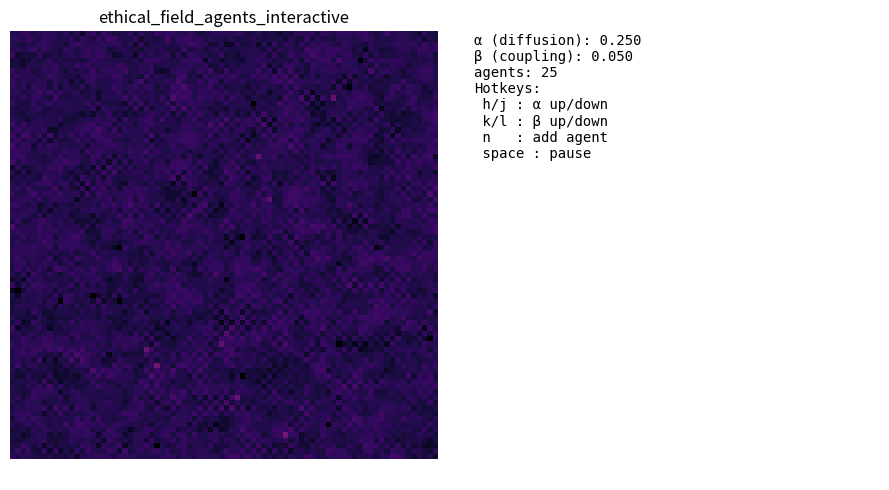

The script that saved this image:
"""
ethical_field_agents_interactive.py
-----------------------------------
Interaktywna wersja symulacji rozproszonego pola etycznego.
Kliknięcie myszą dodaje agenta; klawisze zmieniają parametry.
  h  - zwiększ α (dyfuzja)
  j  - zmniejsz α
  k  - zwiększ β (sprzężenie)
  l  - zmniejsz β
  n  - zmiana liczby agentów
  space - zatrzymaj/wznów symulację
W prawym pasku pokazuje aktualne wartości parametrów.
"""

import numpy as np
import matplotlib.pyplot as plt
from matplotlib import animation

# --- konfiguracja początkowa ---
N = 80
steps = 300
alpha, beta, gamma = 0.25, 0.05, 0.01
agent_strength = 0.4
agents_n = 25
paused = False

# --- pola i agenci ---
E = np.random.rand(N, N) * 0.2
S = np.random.rand(N, N)
agents = [
    {"x": np.random.randint(0, N),
     "y": np.random.randint(0, N),
     "phase": np.random.rand(),
     "sign": np.random.choice([1, -1])}
    for _ in range(agents_n)
]

# --- aktualizacja ---
def step(E, S, agents):
    lap = (
        np.roll(E, 1, 0) + np.roll(E, -1, 0) +
        np.roll(E, 1, 1) + np.roll(E, -1, 1) - 4 * E
    )
    dE = alpha * lap + beta * (S - E) + gamma * np.random.randn(*E.shape)
    E = np.clip(E + dE, 0, 1)
    S = np.clip(S + 0.1 * (E - S), 0, 1)

    for a in agents:
        x, y = a["x"], a["y"]
        E[x, y] = np.clip(E[x, y] + a["sign"] * agent_strength * (0.5 - E[x, y]), 0, 1)
        a["phase"] += 0.1
        dx = int(np.sign(np.sin(2*np.pi*a["phase"])) * np.sign(np.random.randn()))
        dy = int(np.sign(np.cos(2*np.pi*a["phase"])) * np.sign(np.random.randn()))
        a["x"] = (x + dx) % N
        a["y"] = (y + dy) % N
    return E, S, agents

# --- rysowanie ---
fig, (ax_field, ax_info) = plt.subplots(1, 2, figsize=(9, 5))
im = ax_field.imshow(E, cmap="inferno", vmin=0, vmax=1)
ax_field.set_title("ethical_field_agents_interactive")
ax_field.axis("off")
info_text = ax_info.text(0.05, 0.95, "", va="top", family="monospace")
ax_info.axis("off")

def update_info():
    info_text.set_text(
        f"α (diffusion): {alpha:.3f}\n"
        f"β (coupling): {beta:.3f}\n"
        f"agents: {len(agents)}\n"
        "Hotkeys:\n"
        " h/j : α up/down\n"
        " k/l : β up/down\n"
        " n   : add agent\n"
        " space : pause"
    )

update_info()

# --- obsługa interakcji ---
def on_click(event):
    if event.inaxes == ax_field:
        agents.append({
            "x": int(event.ydata),
            "y": int(event.xdata),
            "phase": np.random.rand(),
            "sign": np.random.choice([1, -1])
        })
        update_info()

def on_key(event):
    global alpha, beta, paused
    if event.key == "h":
        alpha += 0.05
    elif event.key == "j":
        alpha = max(0, alpha - 0.05)
    elif event.key == "k":
        beta += 0.02
    elif event.key == "l":
        beta = max(0, beta - 0.02)
    elif event.key == "n":
        agents.append({
            "x": np.random.randint(0, N),
            "y": np.random.randint(0, N),
            "phase": np.random.rand(),
            "sign": np.random.choice([1, -1])
        })
    elif event.key == " ":
        paused = not paused
    update_info()

fig.canvas.mpl_connect("button_press_event", on_click)
fig.canvas.mpl_connect("key_press_event", on_key)

# --- animacja ---
def update(frame):
    global E, S, agents
    if not paused:
        E, S, agents = step(E, S, agents)
        im.set_array(E)
    return [im, info_text]

ani = animation.FuncAnimation(fig, update, frames=steps, interval=50, blit=True)
plt.tight_layout()
plt.show()
